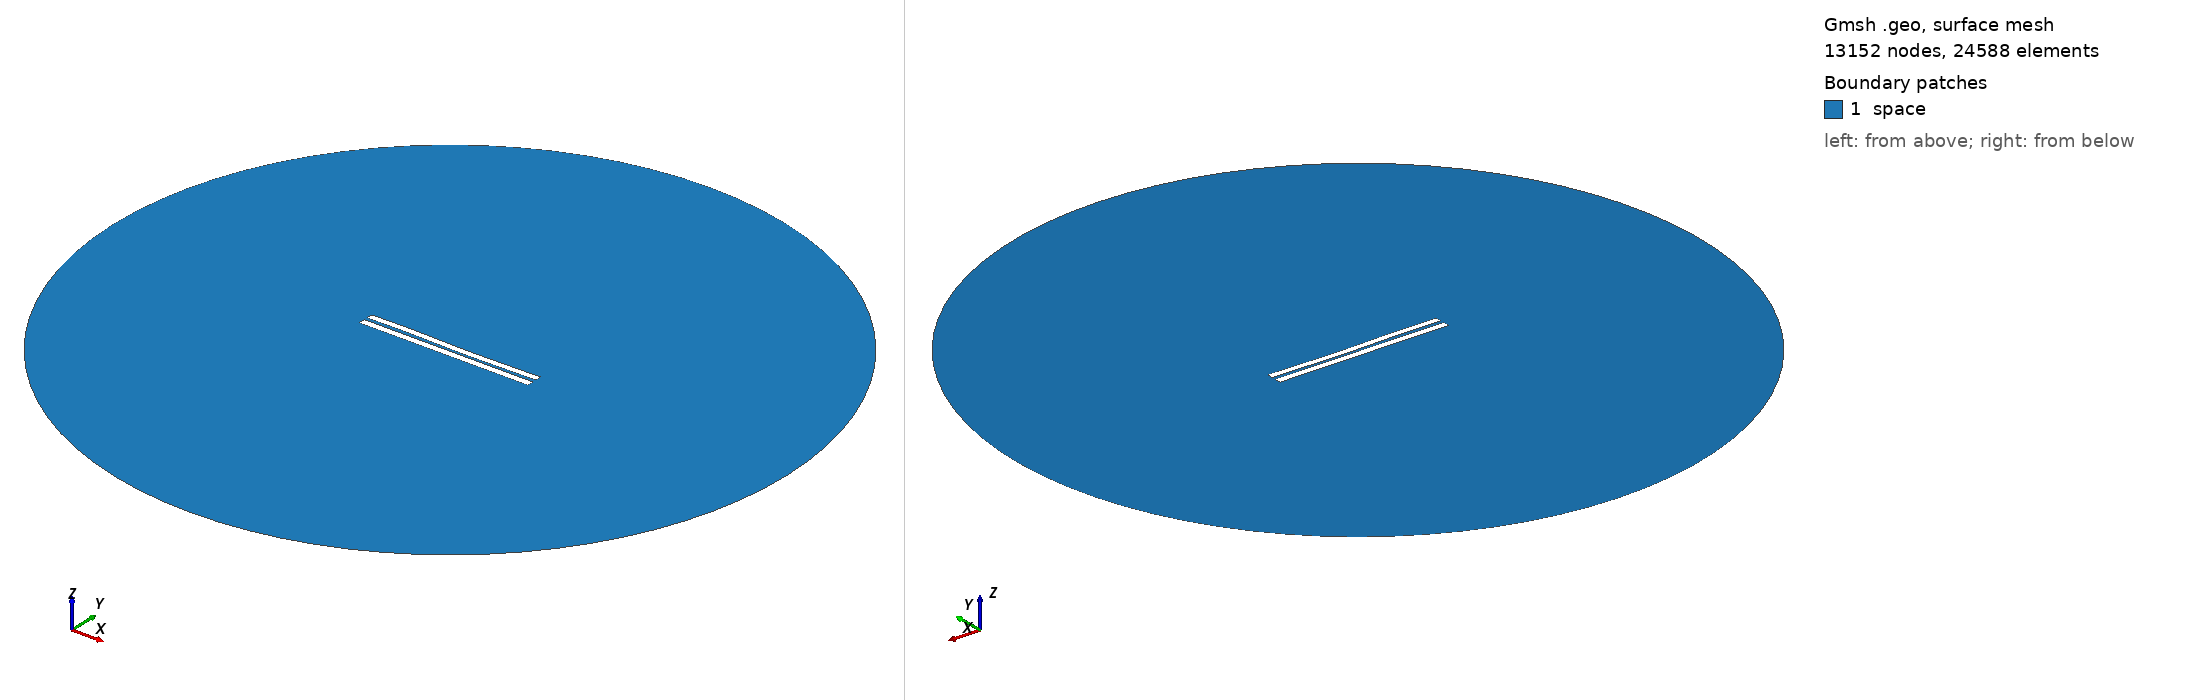

Gmsh geometry script, surface-meshed: 13152 nodes, 24588 surface elements. Boundary patches (legend numbers): 1 space. Left view from above one corner, right view from below the opposite corner. Legend entries are the model's physical surfaces. The drawing asked Gmsh for element sizes between 1% and 20% of the model's largest extent; the script's own settings can give other sizes.

=== 4399.geo (drawn) ===
//---------------------------------------
// Geometry kernel
//---------------------------------------

SetFactory("OpenCASCADE");



//---------------------------------------
// Parameters of the geometry
//---------------------------------------

// Overetch of the upper plate
overetch = 0.125;

// Distance between the plates
distance = 2.0;

// Discretization over the x axis (for the deformation)
nx = 50; 

// Length of the plate
L = 100 - overetch; 

// Number of modes
n = 4; 

// 1st mode coefficient
coeff(1) = -0.15;
beta(1) = 0.596864 * 3.1415926535 / L;

// 2nd mode coefficient
coeff(2) = -0.15;
beta(2) = 1.49418 * 3.1415926535 / L;

// 3rd mode coefficient
coeff(3) = 0.15;
beta(3) = 2.50025 * 3.1415926535 / L;

// 4th mode coefficient
coeff(4) = 0.07499999999999998;
beta(4) = 3.49999 * 3.1415926535 / L;



//---------------------------------------
// Upper plate (deformed rectangle)
//---------------------------------------

// Coordiantes of the upper plate
xmin = -50;
xmax = 50 - overetch;

// Height of the upper plate
yheight = 4 - 2 * overetch;

// Indexes of the points
UpperID[] = {};
LowerID[] = {};
LeftID[] = {};
RightID[] = {};

// Point index
p = 1;

// Horizontal edges
For i In {1:nx}
    x = xmin + (i-1)*(xmax - xmin)/(nx-1);

    y_bottom = distance / 2 + overetch;
    For j In {1:n}
        C = (Cosh(beta(j)*L) + Cos(beta(j)*L)) / (Sinh(beta(j)*L) + Sin(beta(j)*L));
        y_bottom  = y_bottom + coeff(j) * (Cosh(beta(j)*(x+50)) - Cos(beta(j)*(x+50)) - C * (Sinh(beta(j)*(x+50)) - Sin(beta(j)*(x+50))));
    EndFor

    y_top = y_bottom + yheight;

    Point(p) = {x, y_top, 0, 1.0};
    UpperID[i] = p;
    p = p + 1;

    Point(p) = {x, y_bottom, 0, 1.0};
    LowerID[i] = p;
    p = p + 1;
EndFor

// Create point lists
UpperPts[] = {}; LowerPts[] = {};
For i In {1:nx}
  UpperPts[] += {UpperID[i]};
  LowerPts[] += {LowerID[i]};
EndFor

// Build splines
Spline(1) = {UpperPts[]};
Spline(2) = {LowerPts[]};
Line(3) = {LowerPts[nx-1], UpperPts[nx-1]};
Line(4) = {LowerPts[0], UpperPts[0]};

// Build the plane surface
Curve Loop(1) = {2, 3, -1, -4};
Plane Surface(1) = {1};



//---------------------------------------
// Lower plate (rectangle)
//---------------------------------------

// Vertices
Point(1001) = {-50, -1, 0, 1.0};
Point(1002) = { 50, -1, 0, 1.0};
Point(1003) = { 50,  -5, 0, 1.0};
Point(1004) = {-50,  -5, 0, 1.0};

// Edges
Line(5) = {1001, 1002};
Line(6) = {1002, 1003};
Line(7) = {1003, 1004};
Line(8) = {1004, 1001};

// Plane surface
Line Loop(2) = {5, 6, 7, 8};
Plane Surface(2) = {2}; 



//---------------------------------------
// Outer (fictious) boundary
//---------------------------------------

// Points
Point(1005) = {0, 0, 0};       // Center
Point(1006) = {200, 0, 0};     // Start point
Point(1007) = {0, 200, 0};     // 90 degrees
Point(1008) = {-200, 0, 0};    // 180 degrees
Point(1009) = {0, -200, 0};    // 270 degrees

// Circle arcs (each needs start, center, end)
Circle(9) = {1006, 1005, 1007};
Circle(10) = {1007, 1005, 1008};
Circle(11) = {1008, 1005, 1009};
Circle(12) = {1009, 1005, 1006};

// Plane surface for the entire domain
Curve Loop(3) = {9, 10, 11, 12};
Surface(3) = {3};

// Subtract the plates from the whole domain to obtain the actual domain where we want to solve the equations
BooleanDifference{ Surface{3}; Delete; }{ Surface{1}; Surface{2}; Delete; }




//---------------------------------------
// Transfinite Lines/Curves
//---------------------------------------

// Set the number of points on the boundaries
r = 7;

// Plates
Transfinite Curve {1, 2} = 50*r Using Progression 1;
Transfinite Curve {3, 4} = 2*r Using Progression 1;
Transfinite Line {5, 7} = 50*r Using Progression 1;
Transfinite Line {6, 8} = 2*r Using Progression 1;

// Outer boundary
Transfinite Line {9, 10, 11, 12} = 20 Using Progression 1;



//---------------------------------------
// Physical groups
//---------------------------------------                

// Physical curves (boundaries)
Physical Line("force_segment", 10) = {2};
Physical Line("upper_plate", 11) = {1, 3, 4};
Physical Line("lower_plate", 12) = {5, 6, 7, 8};
Physical Line("boundary", 20) = {9, 10, 11, 12};

// Physical Surfaces
Physical Surface("space", 30) = {3};



//---------------------------------------
// 6. Generate the Mesh
//---------------------------------------

// 2D mesh generation
Mesh 2;
